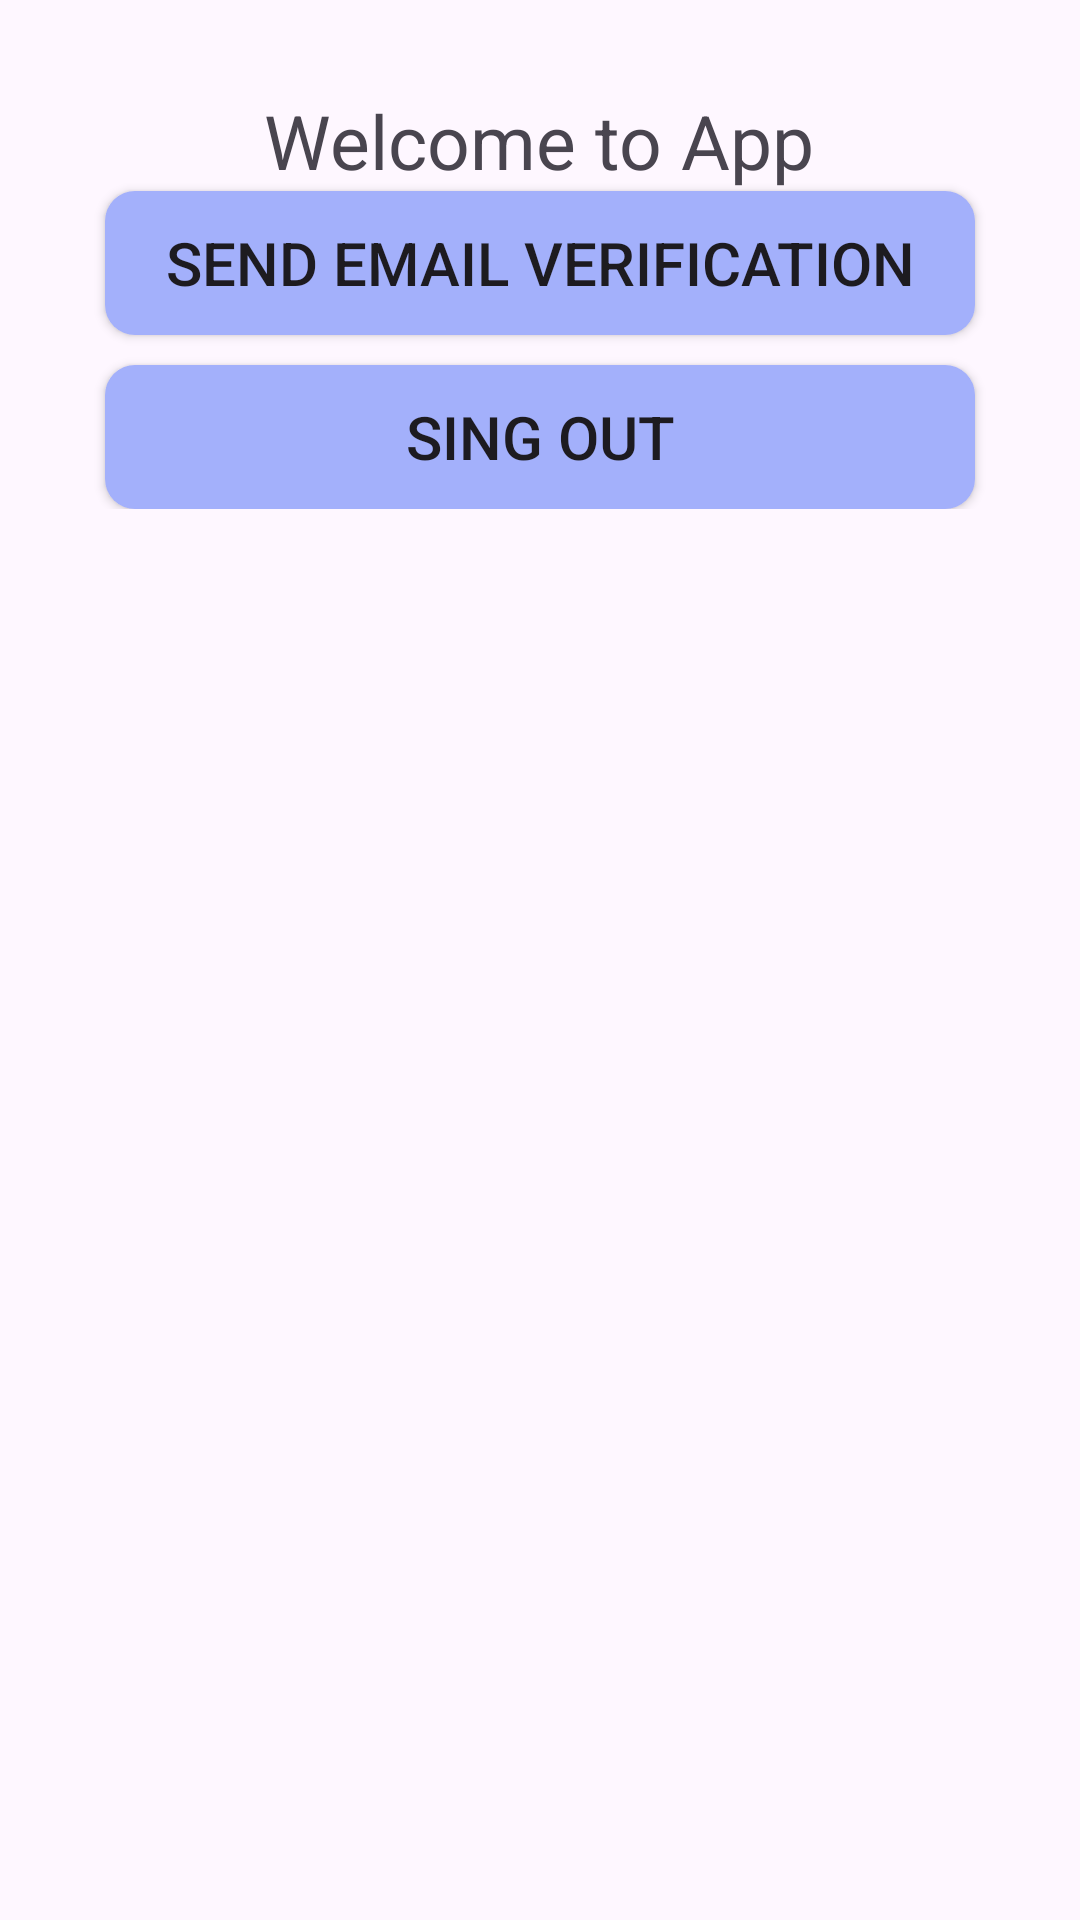

The Android layout XML behind this screen, and the referenced resources:
<!-- AndroidManifest.xml: application theme Theme.Pet3 -->
<!-- res/layout/fragment_users.xml -->
<?xml version="1.0" encoding="utf-8"?>
<ScrollView xmlns:android="http://schemas.android.com/apk/res/android"
    android:layout_width="match_parent"
    android:layout_height="match_parent"
    xmlns:app="http://schemas.android.com/apk/res-auto"
    xmlns:tools="http://schemas.android.com/tools">

    <LinearLayout
        android:layout_width="match_parent"
        android:layout_height="wrap_content"
        android:layout_marginTop="20dp"
        android:orientation="vertical"
        android:padding="10dp">

        <TextView
            android:id="@+id/fragment_users_welcome_text"
            android:layout_width="wrap_content"
            android:layout_height="wrap_content"
            android:layout_gravity="center_horizontal"
            android:gravity="center_horizontal"
            android:text="@string/fragment_users_welcome_text"
            android:textSize="25sp" />

        <androidx.appcompat.widget.AppCompatButton
            android:id="@+id/emailVerification"
            android:layout_width="290dp"
            android:layout_height="wrap_content"
            android:layout_gravity="center_horizontal"
            android:background="@drawable/shape_rounds_variants"
            android:padding="10dp"
            android:text="@string/send_email_verification"
            android:textSize="20sp" />

        <androidx.appcompat.widget.AppCompatButton
            android:id="@+id/signOut"
            android:layout_width="290dp"
            android:layout_height="wrap_content"
            android:layout_gravity="center_horizontal"
            android:layout_marginTop="10dp"
            android:background="@drawable/shape_rounds_variants"
            android:padding="10dp"
            android:text="@string/sign_out"
            android:textSize="20sp" />

        <androidx.constraintlayout.widget.ConstraintLayout
            android:layout_width="match_parent"
            android:layout_height="match_parent"
            android:layout_gravity="center_horizontal">

            <androidx.recyclerview.widget.RecyclerView
                android:id="@+id/rv_movies"
                android:layout_width="match_parent"
                android:layout_height="match_parent"
                app:layout_constraintStart_toStartOf="parent"
                app:layout_constraintEnd_toEndOf="parent"
                app:layout_constraintTop_toTopOf="parent"
                app:layout_constraintBottom_toBottomOf="parent"
                tools:listitem="@layout/movie_layout">
            </androidx.recyclerview.widget.RecyclerView>

        </androidx.constraintlayout.widget.ConstraintLayout>
    </LinearLayout>

</ScrollView>
<!-- res/layout/movie_layout.xml (included above) -->
<?xml version="1.0" encoding="utf-8"?>
<androidx.constraintlayout.widget.ConstraintLayout
    xmlns:android="http://schemas.android.com/apk/res/android"
    android:layout_width="wrap_content"
    android:layout_height="wrap_content"
    xmlns:app="http://schemas.android.com/apk/res-auto">

    <ImageView
        android:id="@+id/movieImage"
        android:layout_width="200dp"
        android:layout_height="200dp"
        app:layout_constraintStart_toStartOf="parent"
        app:layout_constraintTop_toTopOf="parent"
        app:layout_constraintEnd_toEndOf="parent"
        android:scaleType="fitCenter"
        android:src="@color/teal_200">
    </ImageView>

    <TextView
        android:id="@+id/movieName"
        android:layout_width="wrap_content"
        android:layout_height="wrap_content"
        app:layout_constraintStart_toStartOf="parent"
        app:layout_constraintEnd_toEndOf="parent"
        app:layout_constraintTop_toBottomOf="@id/movieImage"
        android:textSize="30sp"
        android:text="Movie Name"
        android:textAlignment="center"
        android:textColor="@color/black"
        android:textStyle="bold"
        android:layout_marginTop="5dp">
    </TextView>

</androidx.constraintlayout.widget.ConstraintLayout>
<!-- resources referenced by this layout -->
<resources>
  <color name="black">#FF000000</color>
  <color name="teal_200">#039BA3</color>
  <!-- drawable shape_rounds_variants (drawable) -->
  <?xml version="1.0" encoding="utf-8"?>
  <shape
      xmlns:android="http://schemas.android.com/apk/res/android">
      <solid android:color="#A3B0FB"/>
      <corners android:radius="10dp"/>
  
  
  </shape>
  <string name="fragment_users_welcome_text">Welcome to App</string>
  <string name="send_email_verification">Send email verification</string>
  <string name="sign_out">Sing Out</string>
  <style name="Theme.Pet3" parent="Base.Theme.Pet3" />
  <style name="Base.Theme.Pet3" parent="Theme.Material3.DayNight.NoActionBar">
          
          
      </style>
</resources>
